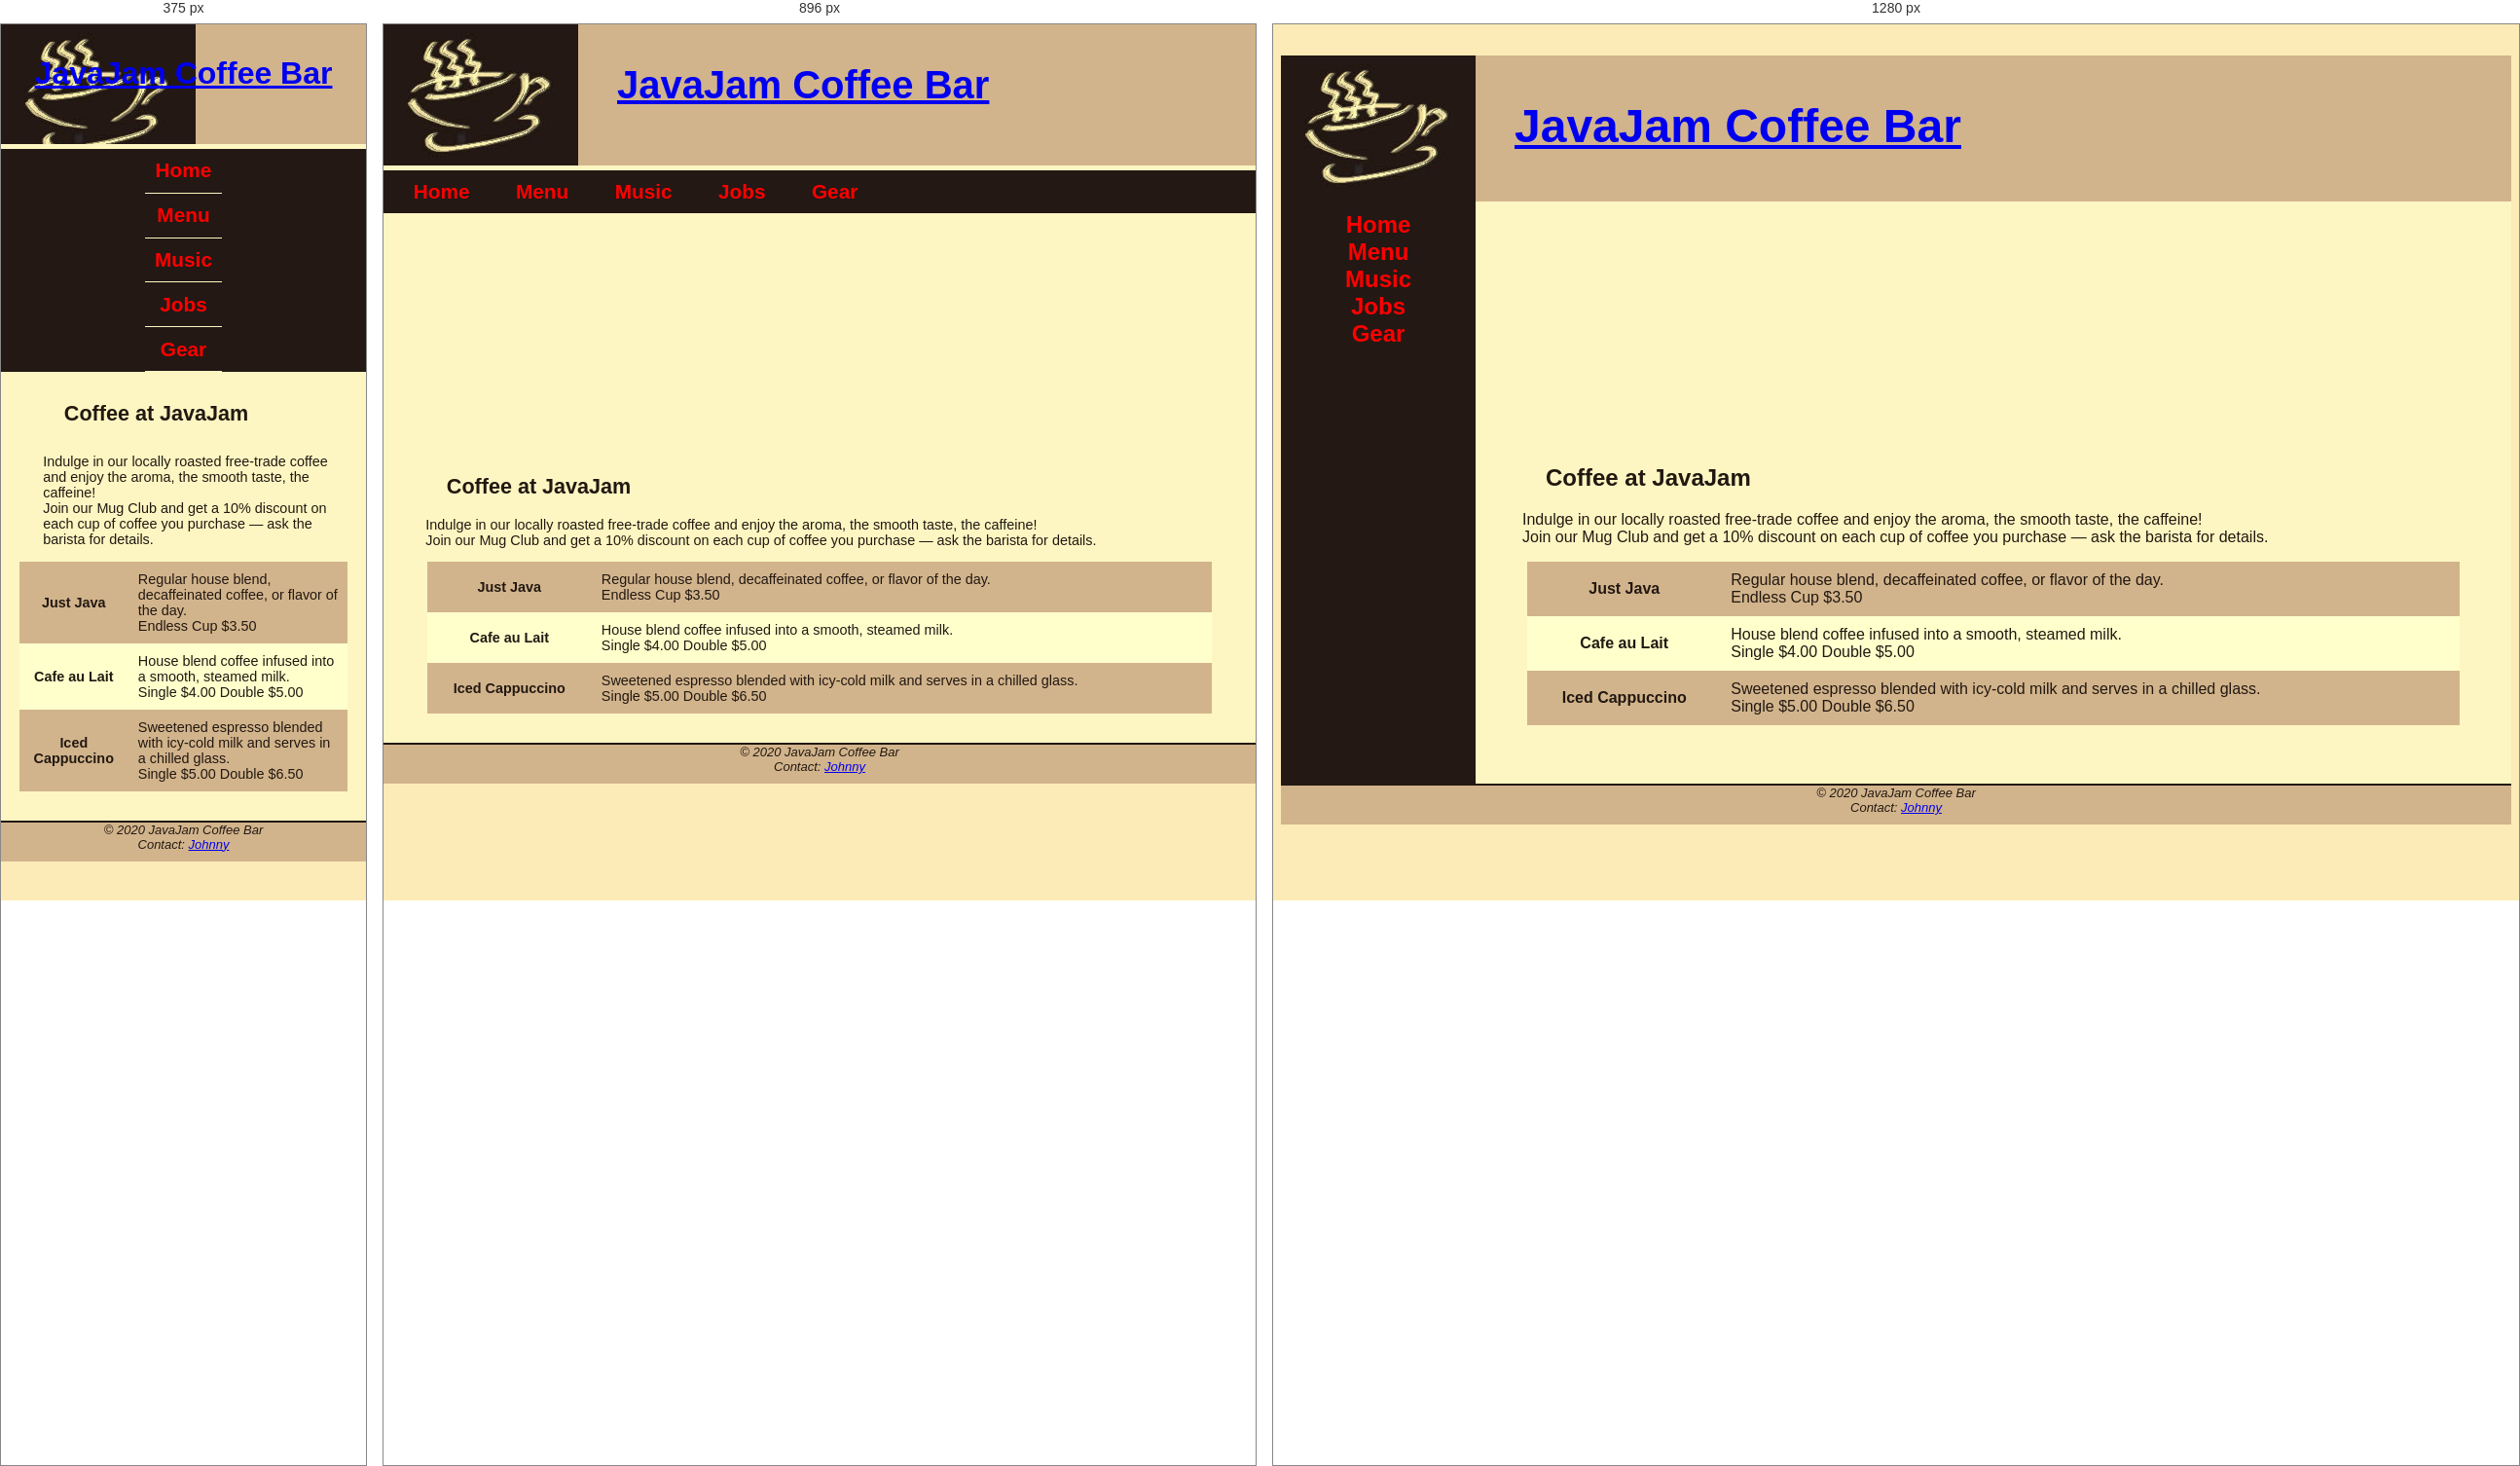
Rendered at 375 px, 896 px and 1280 px, left to right.

<!-- file: menuA11.htm -->
<!DOCTYPE html>
<html lang="en">
<head>
    <meta charset="UTF-8">
    <meta name="viewport" content="width=device-width, initial-scale=1.0">
    <title>JavaJam Coffee Bar</title>
    <link rel="stylesheet" href="javajam.css"> 
    <!--[if lt IE 9]>
    <script src="http://html5shim.googlecode.com/svn/trunk/html5.js"></script>
    <![endif]-->
</head>
<body>
    <div id="wrapper">
        <header>
            <h1><a href="homeA10.htm">JavaJam Coffee Bar</a></h1> 
        </header>
        <nav>
            <ul>
                <li><a href="homeA11.htm">Home</a></li> 
                <li><a href="#menuA11">Menu</a></li>
                <li><a href="musicA11.htm">Music</a></li>
                <li><a href="jobsA11.htm">Jobs</a></li>
                <li><a href="gear.htm">Gear</a></li>
            </ul>
        </nav>
        <main>
            <div id="heromugs"></div> 
            <h2>Coffee at JavaJam</h2>
            <p>Indulge in our locally roasted free-trade coffee and enjoy the aroma, the smooth taste, the caffeine! <br> 
            Join our Mug Club and get a 10% discount on each cup of coffee you purchase — ask the barista for details.</p>
            <table>
                <tr>
                    <th>Just Java</th>
                    <td>Regular house blend, decaffeinated coffee, or flavor of the day.<br>Endless Cup $3.50</td>
                </tr>
                <tr>
                   <th>Cafe au Lait</th>
                   <td>House blend coffee infused into a smooth, steamed milk.<br>Single $4.00 Double $5.00</td>
                </tr>
                <tr>
                    <th>Iced Cappuccino</th>
                    <td>Sweetened espresso blended with icy-cold milk and serves in a chilled glass.<br>Single $5.00 Double $6.50</td>
                </tr>
            </table>
        </main>
        <footer>
            &copy; 2020 JavaJam Coffee Bar<br>
            Contact: <a href="mailto:[email-redacted]">Johnny</a>
        </footer>
    </div>
</body>
</html>







/* @media block from javajam.css */
@media only screen and (max-width: 1024px){
    body {
        margin: 0;
        background-image: none;
    }
    #wrapper {
        width: auto;
        min-width: 0;
        margin: 0 auto; /* Center wrapper */
        padding: 0;
        box-shadow: none;
        max-width: 1024px; /* Adjust max-width */
    }
    header{
        border-bottom: 5px solid #fef6c2;
    }
    h1{
        margin-top: 0;
        margin-bottom: 1em;
        padding-top: 1em;
        padding-bottom: 1em;
        font-size: 2.5em;
    }
    nav{
        float: none;
        width: auto;
        text-align: center;
        padding-top: 0;
        margin: 10px;
        font-size: 1.3em;
    }
    nav li{
        display: inline-block;
    }
    nav a{
        padding: 1em;
        width: 8em;
        font-weight: bold;
        border-style: none;
    }
    nav ul{
        padding: 0;
        margin: 0;
    }
    #heroroad, #heromugs, #heroguitar{
        padding: 0;
        margin: 0;
    }
    main{
        padding: 0;
        margin: 0;
        font-size: 90%;
        padding-bottom: 30px;
    }
}

/* @media block from javajam.css */
@media only screen and (max-width:768px){
    header{
        background-image: url("../a3/javajamlogo.jpg");
        height: 128px;
        padding-left: 20px;
        padding-right: 20px;
    }
    h1{
        font-size: 2em;
        text-align: center;
        padding-left: 0;
    }
    nav{
        margin: 0 auto;
        width: fit-content;
        padding-left: 20px; 
        padding-right: 20px; 
    }
    nav a{
        display: block;
        padding: 0.5em;
        width: auto;
        border-bottom: 1px solid #fef6c2;
    }
    nav li{
        display: block;
    }
    main{
        padding-top: 1px;
        margin: 0 auto;
        max-width: 768px;
        padding-bottom: 30px;
    }
    h2{
        padding: 0.5em 0; 
        margin-right: 0.5em;
    }
    .details{
        padding-left: 0;
        padding-right: 0;
    }
    #heroroad, #heromugs, #heroguitar{
        background-image: none;
        height: auto;
    } 
    .floatleft{
        padding-left: 0.5em;
        padding-right: 0.5em;
    }
    #mobile{
        display: inline
    }
    #desktop{
        display: none;
    }
}